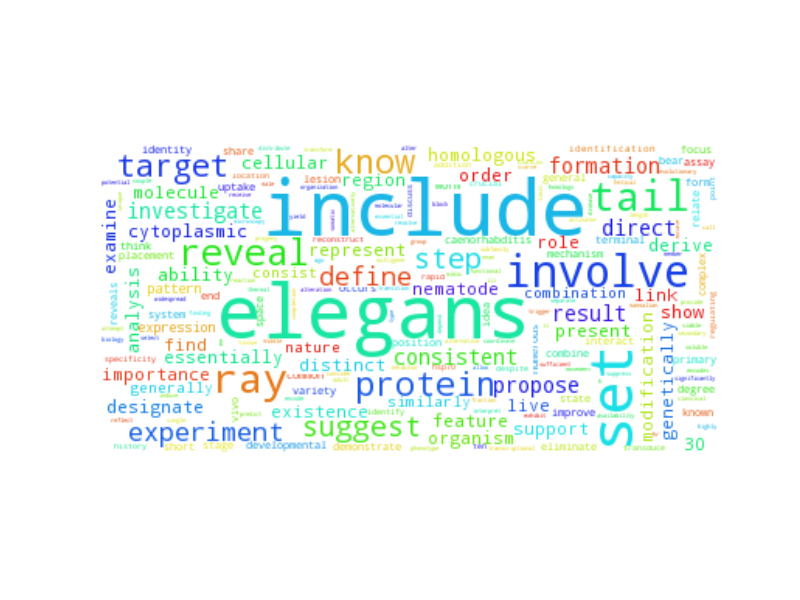

The table this chart was drawn from, first rows:
include, 523.5
elegans, 509.5
set, 296.5
involve, 139.5
ray, 122.5
tail, 119.5
reveal, 86.5
protein, 73.5
know, 71.5
target, 63.5
suggest, 49.5
step, 49.5
experiment, 44.5
define, 40.5
result, 30.5
direct, 30.5
consistent, 30.5
formation, 28.5
propose, 28.5
investigate, 27.5
organism, 20.5
present, 20.5
analysis, 19.5
feature, 19.5
essentially, 19.5
designate, 19.5
ability, 18.5
represent, 18.5
examine, 17.5
show, 16.5
cellular, 16.5
homologous, 16.5
cytoplasmic, 16.5
derive, 16.5
order, 16.5
genetically, 15.5
importance, 15.5
region, 14.5
live, 14.5
30, 14.5
nematode, 13.5
role, 13.5
link, 13.5
modification, 13.5
molecule, 12.5
support, 12.5
find, 11.5
distinct, 11.5
existence, 11.5
similarly, 11.5
consist, 10.5
nature, 10.5
combination, 10.5
generally, 10.5
expression, 9.5
pattern, 9.5
developmental, 9.5
identity, 9.5
short, 9.5
think, 9.5
bear, 9.5
... 3,732 more rows
